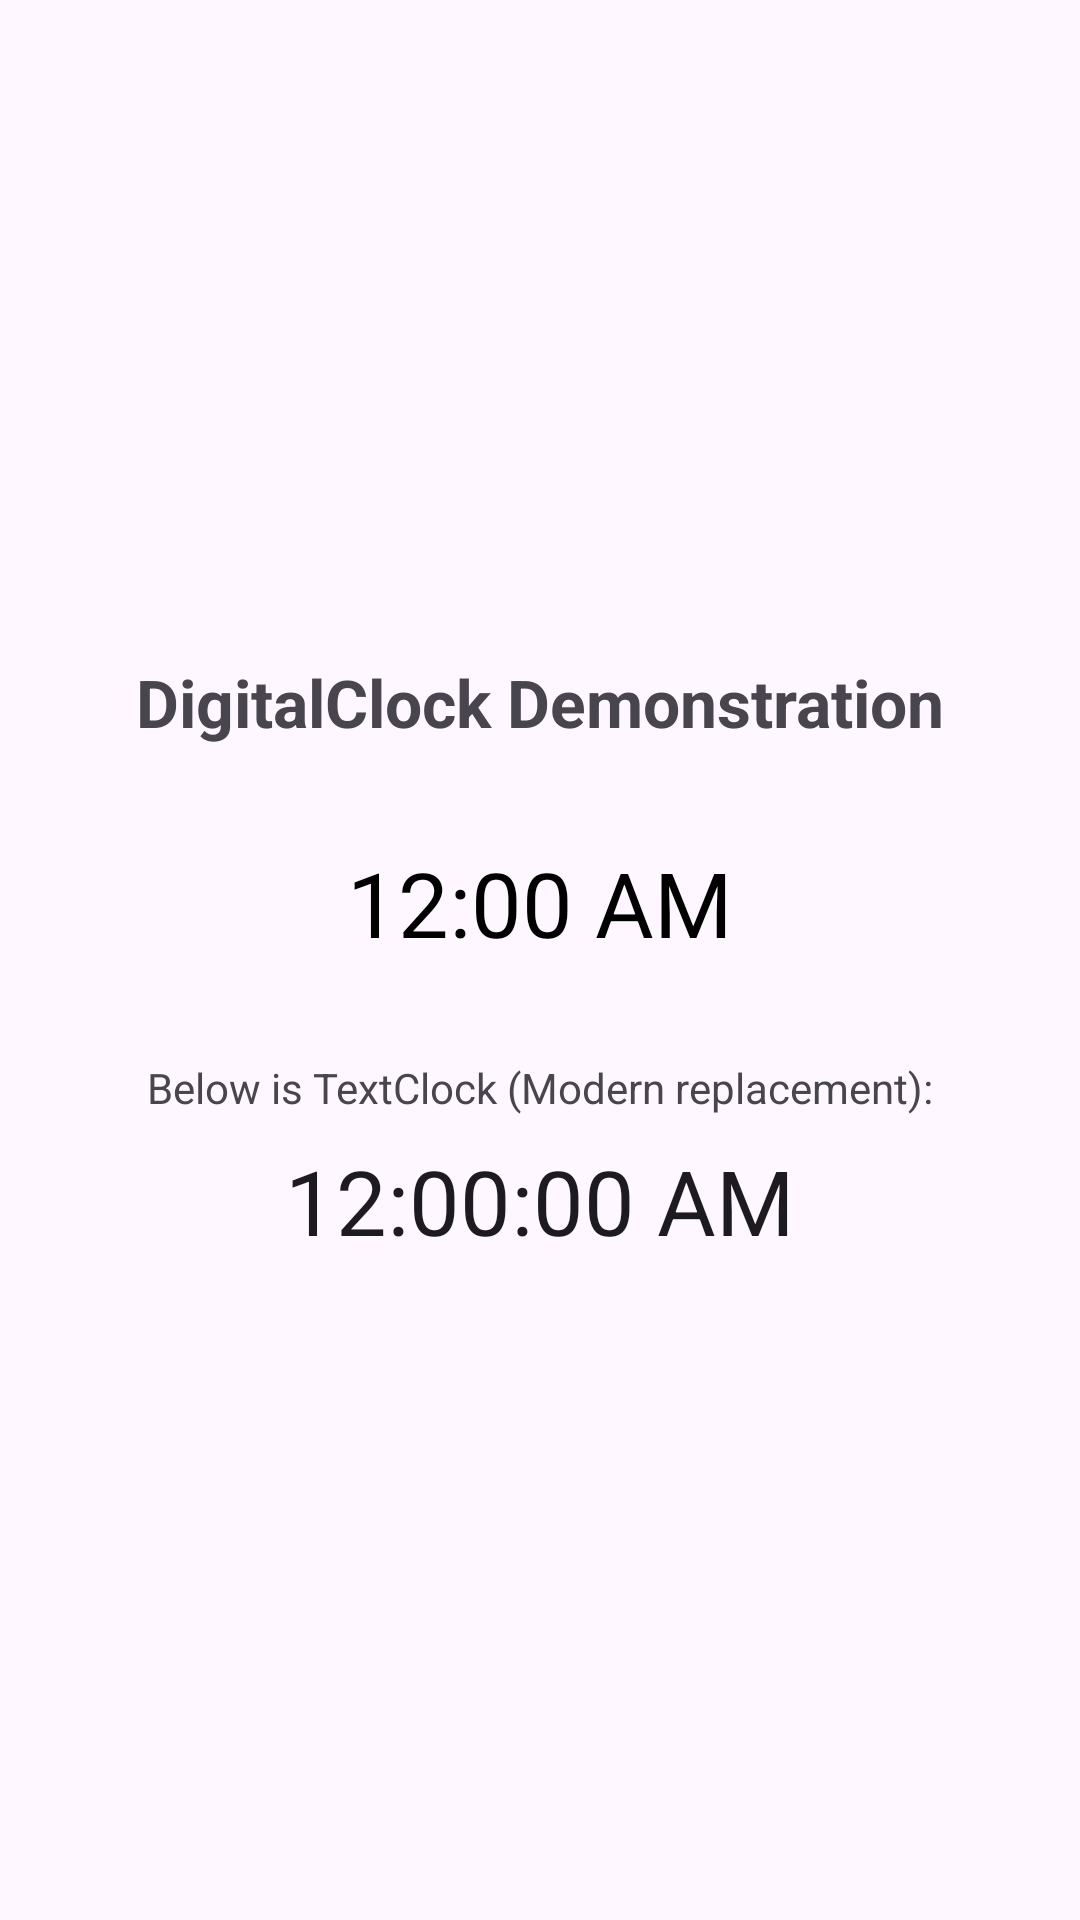

The Android layout XML behind this screen, and the referenced resources:
<!-- AndroidManifest.xml: application theme Theme.Mu_android_project -->
<!-- res/layout/activity_27.xml -->
<?xml version="1.0" encoding="utf-8"?>
<LinearLayout xmlns:android="http://schemas.android.com/apk/res/android"
    android:layout_width="match_parent"
    android:layout_height="match_parent"
    android:orientation="vertical"
    android:gravity="center"
    android:padding="16dp">

    <TextView
        android:layout_width="wrap_content"
        android:layout_height="wrap_content"
        android:text="DigitalClock Demonstration"
        android:textSize="22sp"
        android:textStyle="bold"
        android:layout_marginBottom="32dp"/>

    
    <DigitalClock
        android:id="@+id/digitalClock"
        android:layout_width="wrap_content"
        android:layout_height="wrap_content"
        android:textSize="30sp"
        android:textColor="@color/black"/>

    <TextView
        android:layout_width="wrap_content"
        android:layout_height="wrap_content"
        android:text="Below is TextClock (Modern replacement):"
        android:layout_marginTop="32dp"
        android:layout_marginBottom="8dp"/>

    <TextClock
        android:layout_width="wrap_content"
        android:layout_height="wrap_content"
        android:textSize="30sp"
        android:format12Hour="hh:mm:ss a" />

</LinearLayout>
<!-- resources referenced by this layout -->
<resources>
  <style name="Theme.Mu_android_project" parent="Base.Theme.Mu_android_project" />
  <style name="Base.Theme.Mu_android_project" parent="Theme.Material3.DayNight.NoActionBar">
          
          
      </style>
  <!-- not gathered from this repository: default colours our renderer supplied (Android Studio template values) -->
  <color name="black">#FF000000</color>
</resources>
